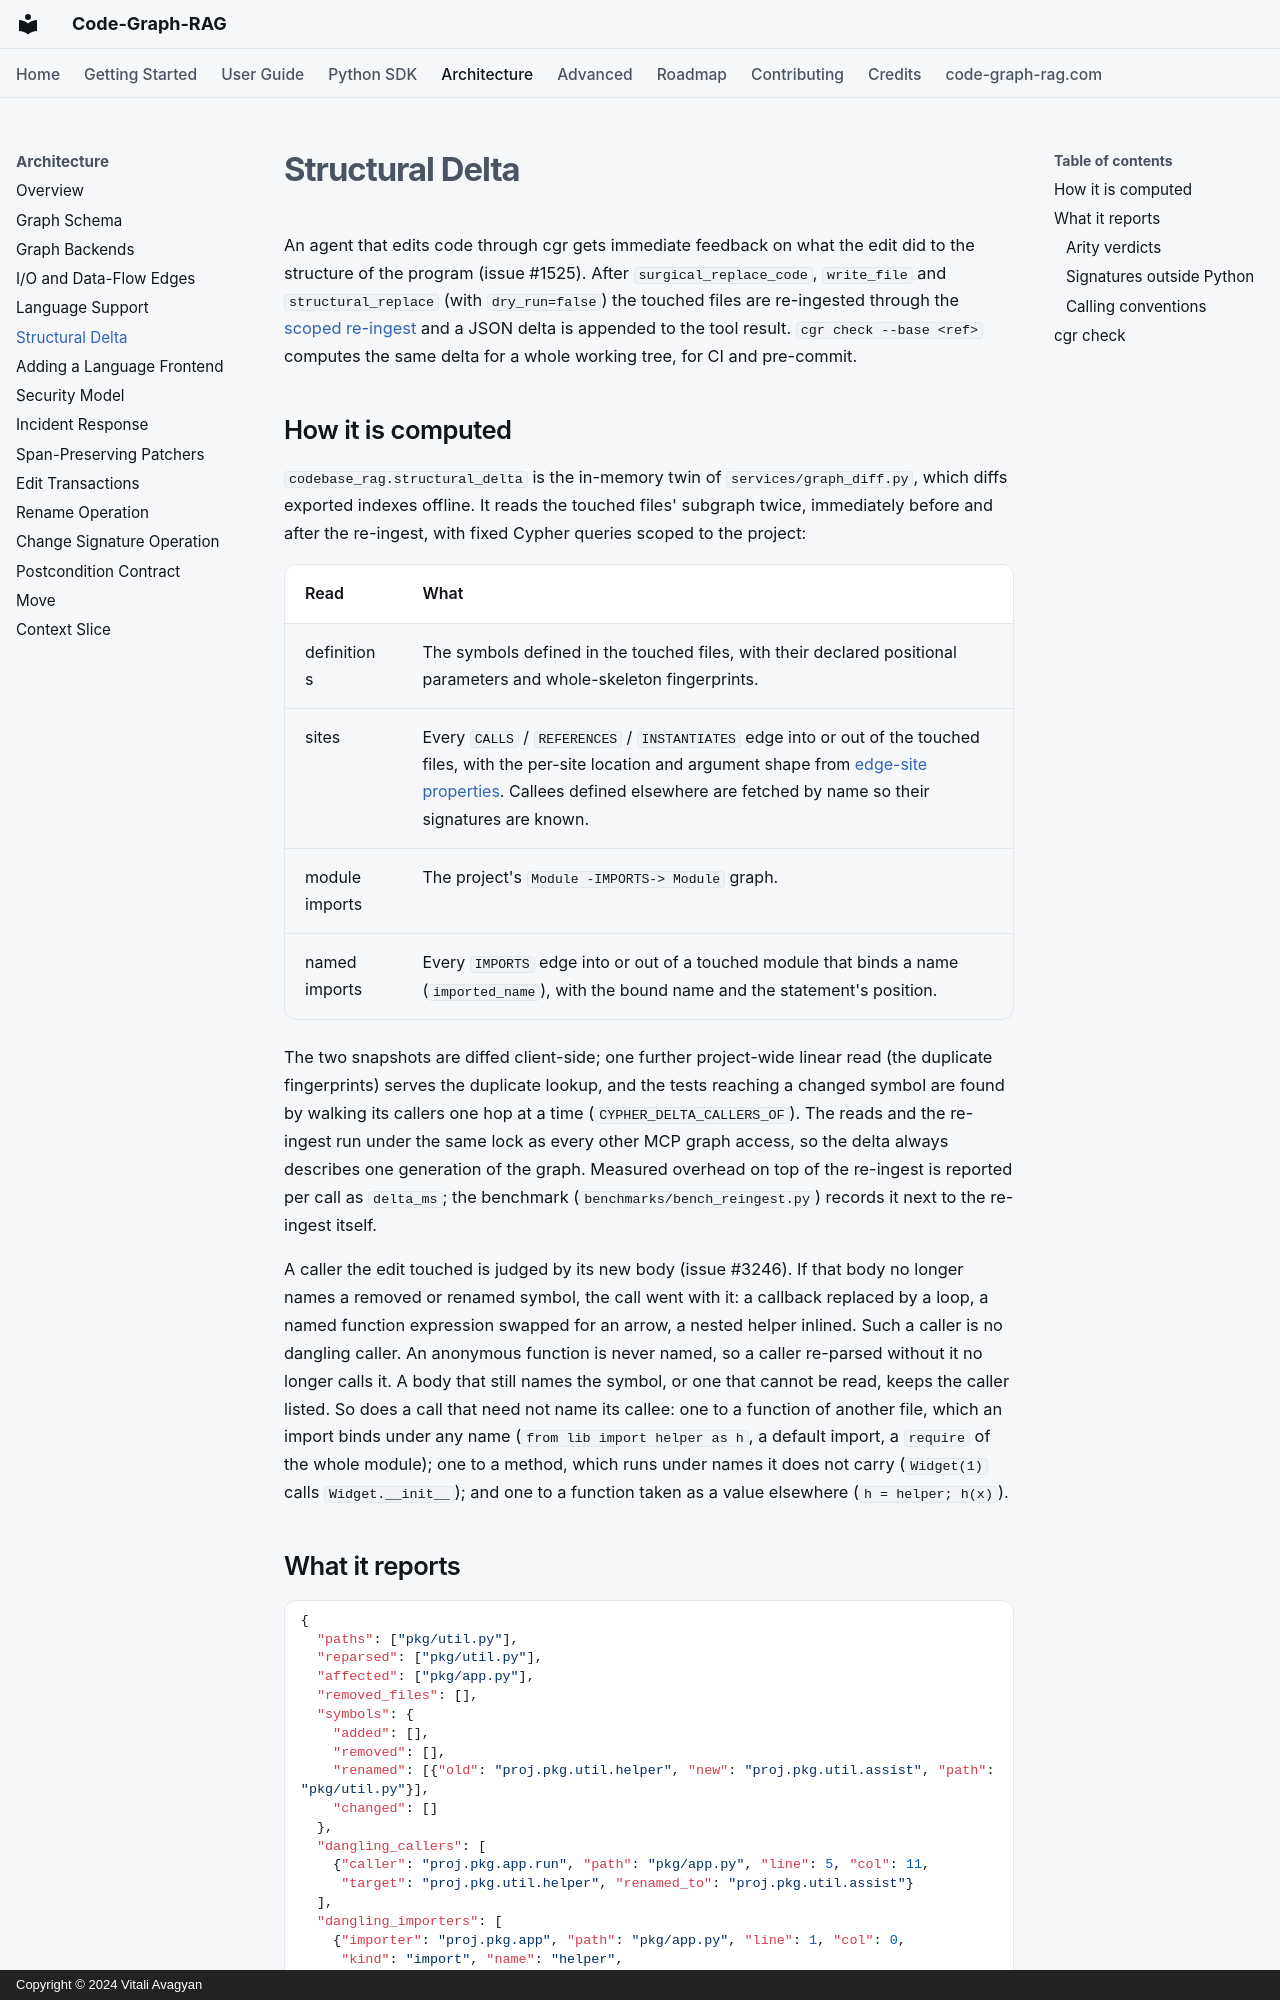

repository: vitali87/code-graph-rag · page: architecture/structural-delta/index.html · generator: mkdocs · copyright: Copyright © 2024 Vitali Avagyan

---
description: "What every write tool reports back: the structural delta of the edit, computed from the graph before and after the scoped re-ingest, and the cgr check gate built on it."
---

# Structural Delta

An agent that edits code through cgr gets immediate feedback on what the
edit did to the structure of the program (issue #1525). After
`surgical_replace_code`, `write_file` and `structural_replace` (with
`dry_run=false`) the touched files are re-ingested through the
[scoped re-ingest](../guide/mcp-server.md) and a JSON delta is appended to
the tool result. `cgr check --base <ref>` computes the same delta for a
whole working tree, for CI and pre-commit.

## How it is computed

`codebase_rag.structural_delta` is the in-memory twin of
`services/graph_diff.py`, which diffs exported indexes offline. It reads
the touched files' subgraph twice, immediately before and after the
re-ingest, with fixed Cypher queries scoped to the project:

| Read                    | What                                                                    |
|-------------------------|-------------------------------------------------------------------------|
| definitions             | The symbols defined in the touched files, with their declared positional parameters and whole-skeleton fingerprints. |
| sites                   | Every `CALLS` / `REFERENCES` / `INSTANTIATES` edge into or out of the touched files, with the per-site location and argument shape from [edge-site properties](graph-schema.md#edge-site-properties). Callees defined elsewhere are fetched by name so their signatures are known. |
| module imports          | The project's `Module -IMPORTS-> Module` graph.                         |
| named imports           | Every `IMPORTS` edge into or out of a touched module that binds a name (`imported_name`), with the bound name and the statement's position. |

The two snapshots are diffed client-side; one further project-wide linear
read (the duplicate fingerprints) serves the duplicate lookup, and the tests
reaching a changed symbol are found by walking its callers one hop at a time
(`CYPHER_DELTA_CALLERS_OF`). The reads and the re-ingest run under the same
lock as every other MCP graph access, so the delta always describes one
generation of the graph. Measured overhead on top of the re-ingest is
reported per call as `delta_ms`; the benchmark (`benchmarks/bench_reingest.py`)
records it next to the re-ingest itself.

A caller the edit touched is judged by its new body (issue #3246). If that
body no longer names a removed or renamed symbol, the call went with it: a
callback replaced by a loop, a named function expression swapped for an
arrow, a nested helper inlined. Such a caller is no dangling caller. An
anonymous function is never named, so a caller re-parsed without it no
longer calls it. A body that still names the symbol, or one that cannot be
read, keeps the caller listed. So does a call that need not name its
callee: one to a function of another file, which an import binds under any
name (`from lib import helper as h`, a default import, a `require` of the
whole module); one to a method, which runs under names it does not carry
(`Widget(1)` calls `Widget.__init__`); and one to a function taken as a
value elsewhere (`h = helper; h(x)`).
